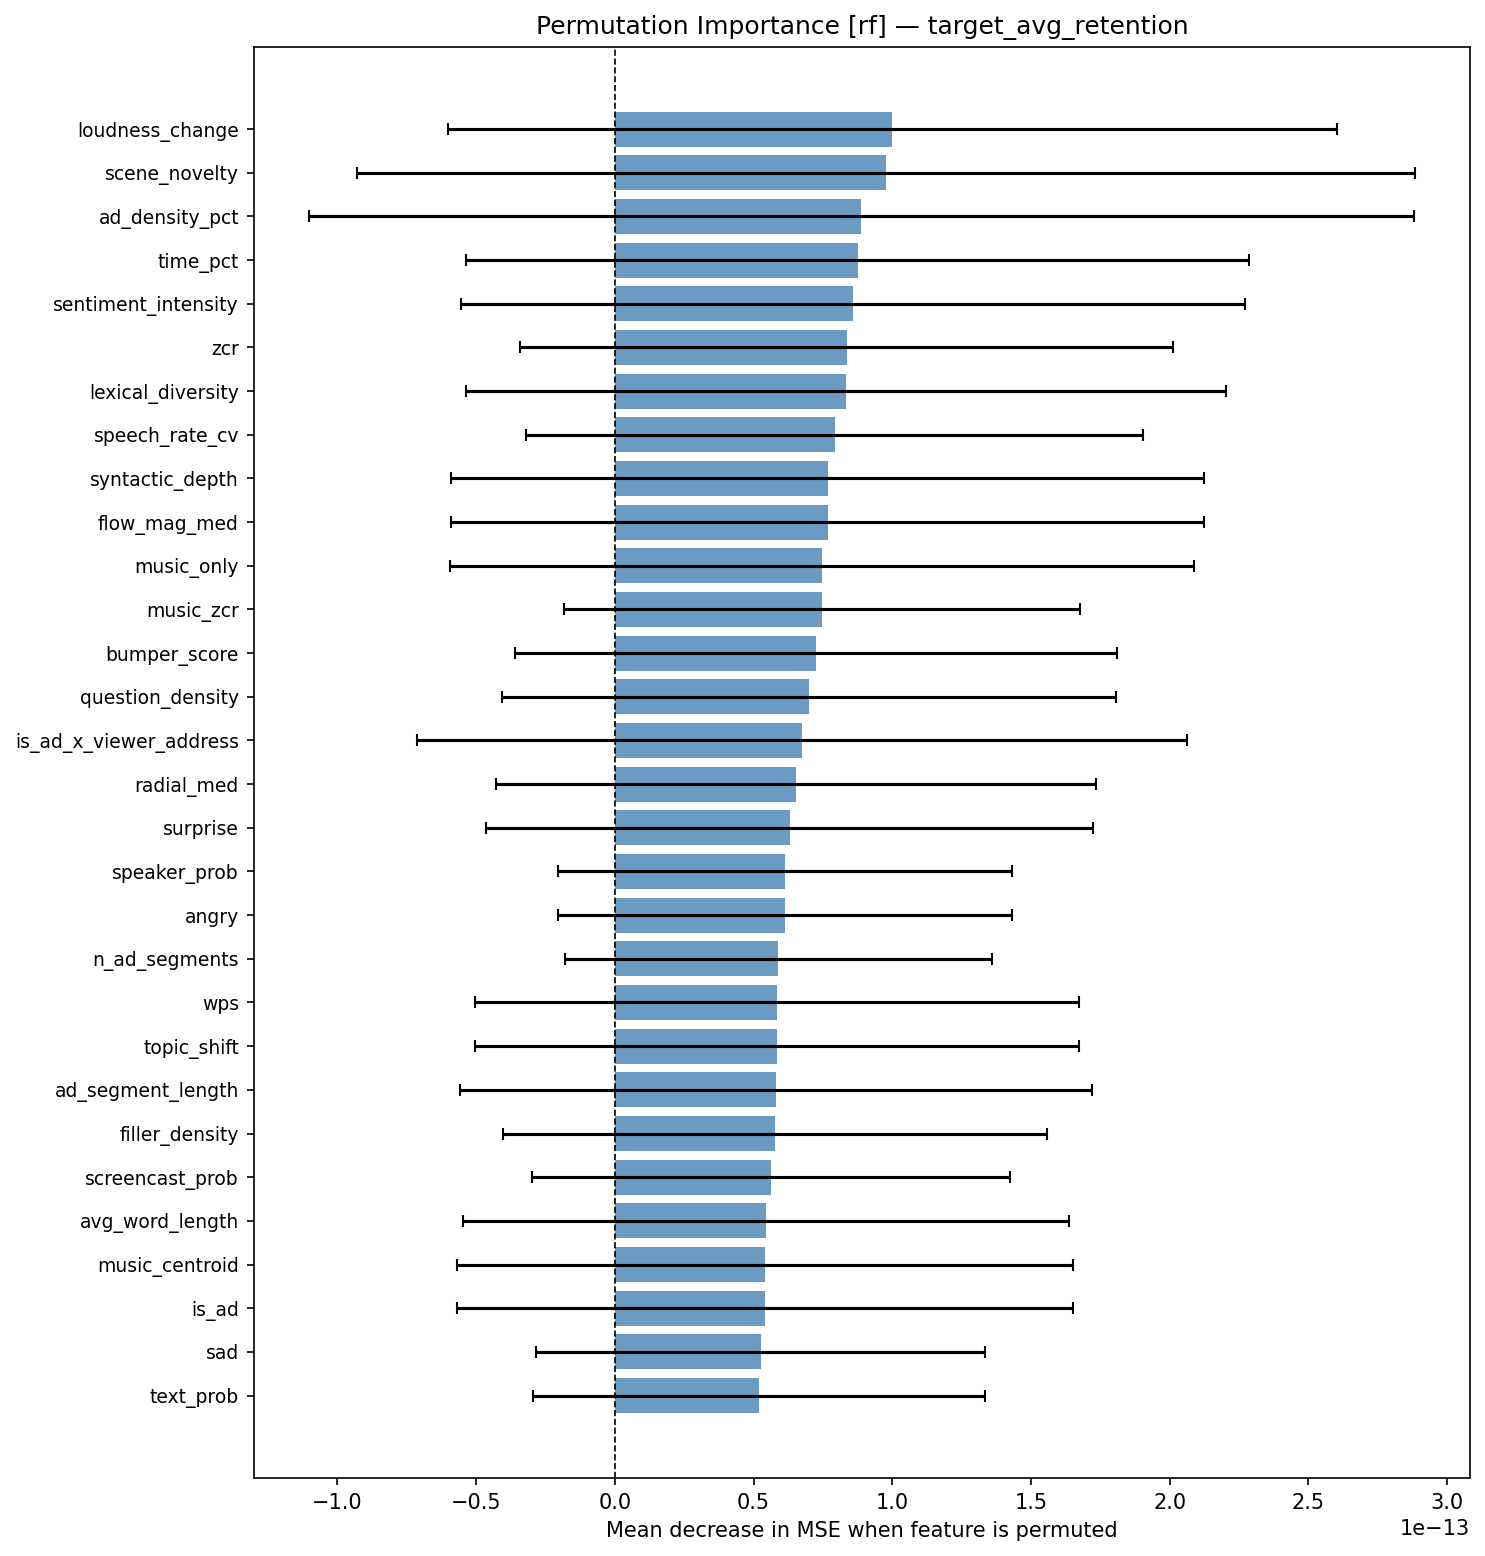

The data file committed next to this chart (first rows):
, feature, importance_mean, importance_std, group, model
0, loudness_change, 9.997336292144609e-14, 1.6023953342576907e-13, audio_loudness, rf_loo
1, scene_novelty, 9.777068044058978e-14, 1.9058954966708373e-13, visual_motion, rf_loo
2, ad_density_pct, 8.881784197001251e-14, 1.9910416695260414e-13, ad, rf_loo
3, time_pct, 8.746781077206832e-14, 1.4101013738459636e-13, temporal, rf_loo
4, sentiment_intensity, 8.58335624798201e-14, 1.4118639712843255e-13, text_content, rf_loo
5, zcr, 8.355982572538778e-14, 1.1770294299870372e-13, audio_basic, rf_loo
6, lexical_diversity, 8.320455435750773e-14, 1.3694508970188227e-13, text_complexity, rf_loo
7, speech_rate_cv, 7.929656931082718e-14, 1.1115904604411478e-13, audio_speech, rf_loo
8, syntactic_depth, 7.673861546209083e-14, 1.3578321093560397e-13, text_complexity, rf_loo
9, flow_mag_med, 7.673861546209083e-14, 1.3578321093560397e-13, visual_motion, rf_loo
10, music_only, 7.467804152838653e-14, 1.340793201013404e-13, audio_music, rf_loo
11, music_zcr, 7.467804152838653e-14, 9.31207935297812e-14, audio_music, rf_loo
12, bumper_score, 7.247535904753021e-14, 1.0845777944376445e-13, visual_content, rf_loo
13, question_density, 6.991740519879386e-14, 1.1056885166986371e-13, text_content, rf_loo
14, is_ad_x_viewer_address, 6.73594513500575e-14, 1.387596639672553e-13, interaction, rf_loo
15, radial_med, 6.52988774163532e-14, 1.0821740817282306e-13, visual_motion, rf_loo
16, surprise, 6.309619493549689e-14, 1.0940549326968794e-13, emotion, rf_loo
18, angry, 6.139089236967266e-14, 8.185452315956354e-14, emotion, rf_loo
17, speaker_prob, 6.139089236967266e-14, 8.185452315956354e-14, visual_content, rf_loo
19, n_ad_segments, 5.897504706808832e-14, 7.697247505938572e-14, ad, rf_loo
21, topic_shift, 5.847766715305624e-14, 1.0889159575455795e-13, text_content, rf_loo
20, wps, 5.847766715305624e-14, 1.0889159575455795e-13, audio_speech, rf_loo
22, ad_segment_length, 5.798028723802418e-14, 1.1393667424606563e-13, ad, rf_loo
23, filler_density, 5.762501587014412e-14, 9.807662331893451e-14, text_content, rf_loo
24, screencast_prob, 5.6274984672199934e-14, 8.621480896930193e-14, visual_content, rf_loo
25, avg_word_length, 5.456968210637569e-14, 1.091393642127514e-13, text_complexity, rf_loo
26, music_centroid, 5.4285465012071646e-14, 1.1102088705236357e-13, audio_music, rf_loo
27, is_ad, 5.4285465012071646e-14, 1.1102088705236357e-13, ad, rf_loo
28, sad, 5.2580162446247416e-14, 8.099937870587637e-14, emotion, rf_loo
29, text_prob, 5.2011728257639336e-14, 8.144493633330663e-14, visual_content, rf_loo
30, edit_pace_x_screencast, 5.2011728257639336e-14, 8.144493633330663e-14, interaction, rf_loo
31, beat_sync_ratio, 5.17275111633353e-14, 9.00416621015705e-14, audio_music, rf_loo
32, vocal_rolloff, 4.909850304102292e-14, 8.493420215709048e-14, audio_vocal, rf_loo
33, voiced_frac, 4.860112312599086e-14, 9.447129958378724e-14, audio_speech, rf_loo
34, pitch_mean, 4.689582056016661e-14, 8.60290919419829e-14, audio_speech, rf_loo
35, rolloff, 4.4906300900038334e-14, 8.719769336535741e-14, audio_basic, rf_loo
36, visual_entropy, 4.483524662646232e-14, 6.293676151789537e-14, visual_quality, rf_loo
37, hook_score_x_time_pct, 4.433786671143025e-14, 8.86757334228605e-14, interaction, rf_loo
38, hook_has_address, 4.433786671143025e-14, 8.86757334228605e-14, hook, rf_loo
39, cultural_ref_density, 4.263256414560601e-14, 6.426072450750588e-14, text_content, rf_loo
40, speech_ratio, 4.0074610296869655e-14, 8.541846764070347e-14, audio_speech, rf_loo
41, rms, 3.979039320256561e-14, 9.25212863557901e-14, audio_basic, rf_loo
42, neutral, 3.836930773104541e-14, 8.328094359336396e-14, emotion, rf_loo
43, face_screen_ratio, 3.595346242946107e-14, 5.2839925102078317e-14, visual_content, rf_loo
45, brightness, 3.5811353882309043e-14, 5.917178750529776e-14, visual_quality, rf_loo
44, fear, 3.5811353882309043e-14, 5.917178750529776e-14, emotion, rf_loo
47, hook_has_question, 3.5811353882309043e-14, 5.917178750529776e-14, hook, rf_loo
46, pause_rate, 3.5811353882309043e-14, 5.917178750529776e-14, audio_speech, rf_loo
48, pitch_std, 3.495870259939693e-14, 6.007410872987931e-14, audio_speech, rf_loo
49, music_rms, 3.410605131648481e-14, 5.283686750145648e-14, audio_music, rf_loo
50, vocal_rms, 3.289812866569264e-14, 6.417408634211229e-14, audio_vocal, rf_loo
51, radial_ratio, 3.169020601490047e-14, 5.30573256153306e-14, visual_motion, rf_loo
52, music_rolloff, 3.0695446184836324e-14, 6.507019871266577e-14, audio_music, rf_loo
54, frame, 2.899014361901209e-14, 5.696833712303282e-14, visual_motion, rf_loo
53, beat_sync, 2.899014361901209e-14, 5.696833712303282e-14, audio_music, rf_loo
55, sentiment_polarity, 2.870592652470805e-14, 6.61218715837675e-14, text_content, rf_loo
56, motion_speed, 2.7000623958883806e-14, 4.945704116416029e-14, visual_motion, rf_loo
57, cinematic, 2.6432189770275728e-14, 5.118749079362136e-14, visual_quality, rf_loo
58, centroid, 2.607691840239568e-14, 6.182767108942832e-14, audio_basic, rf_loo
59, viewer_address, 2.607691840239568e-14, 6.182767108942832e-14, text_content, rf_loo
... 10 more rows
